4-way image classification set "learning" from GitHub (morningsunshine0401/RUUN_GLUE); label vocabulary: back, front, left, right.

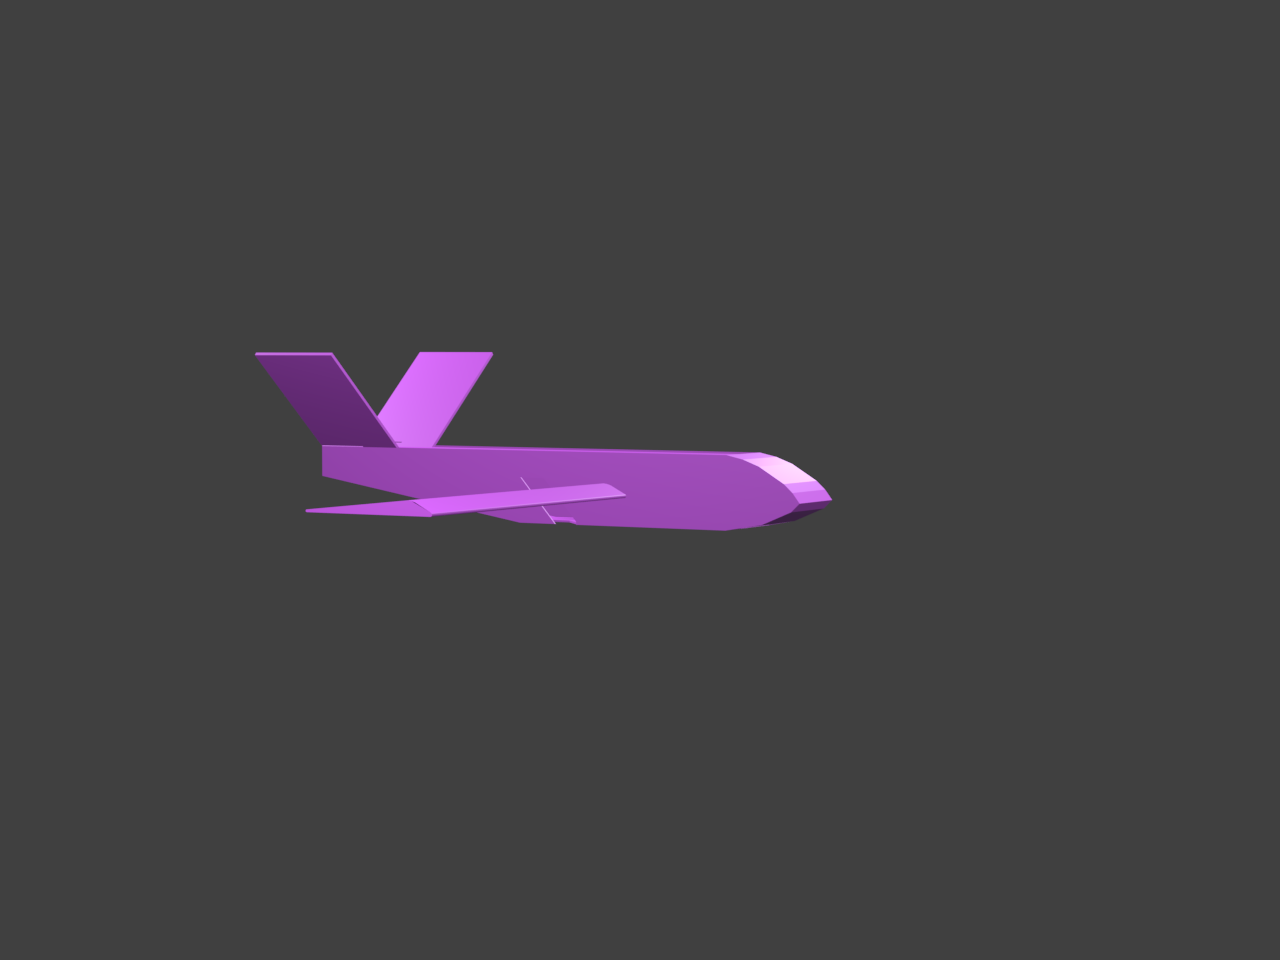
Label: right

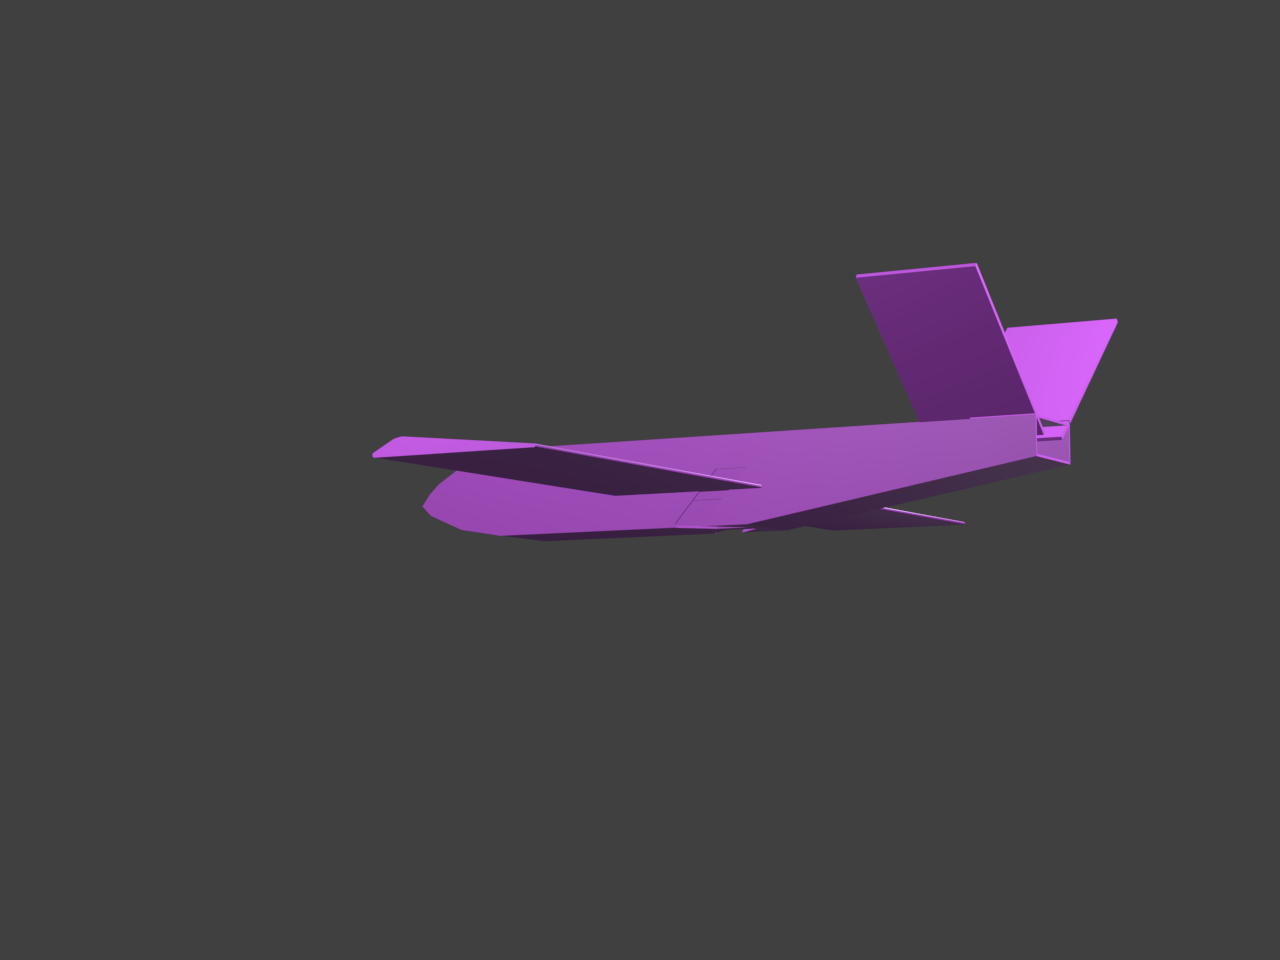
Label: left

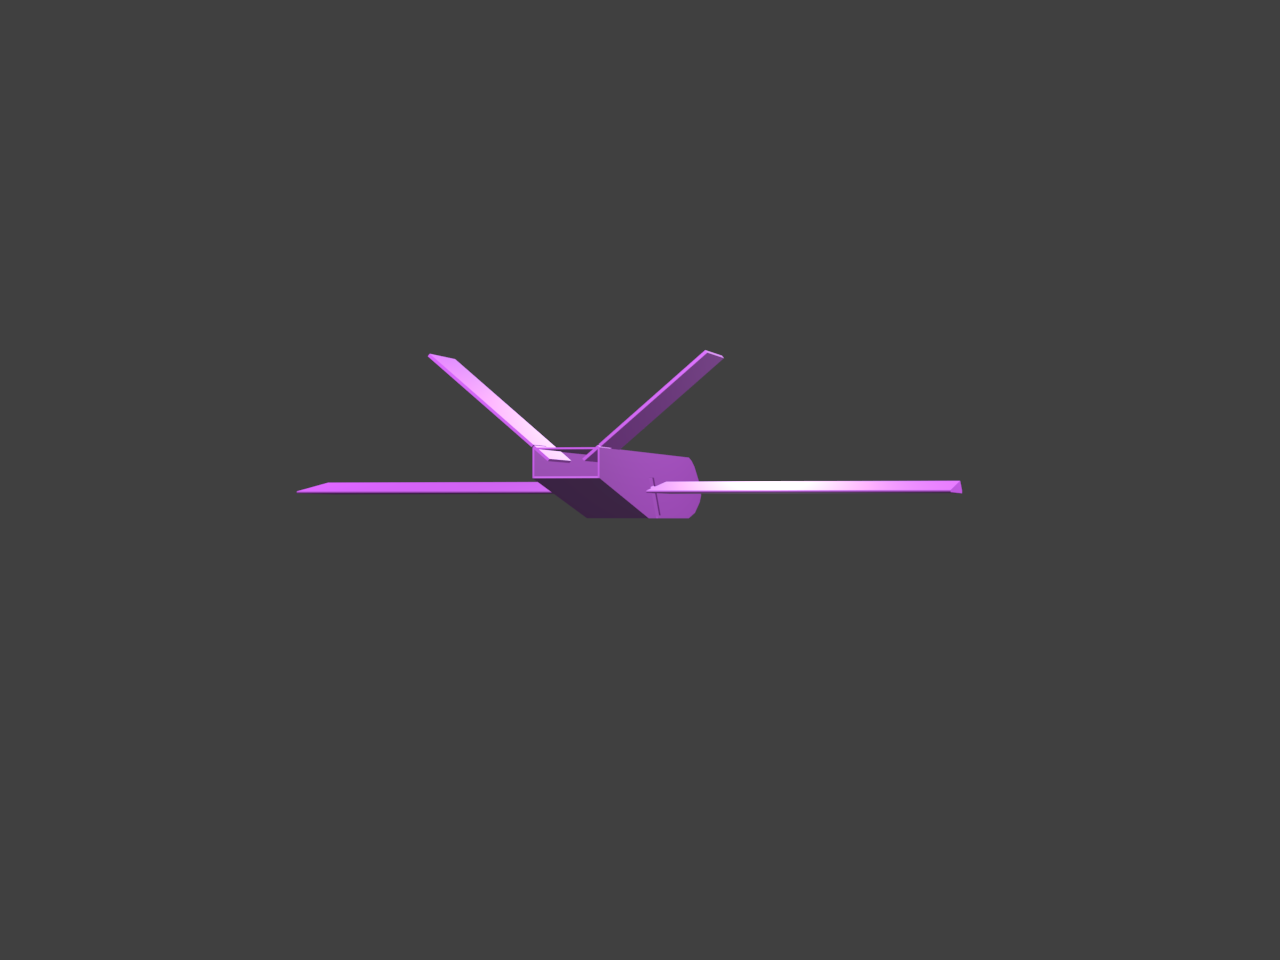
Label: back

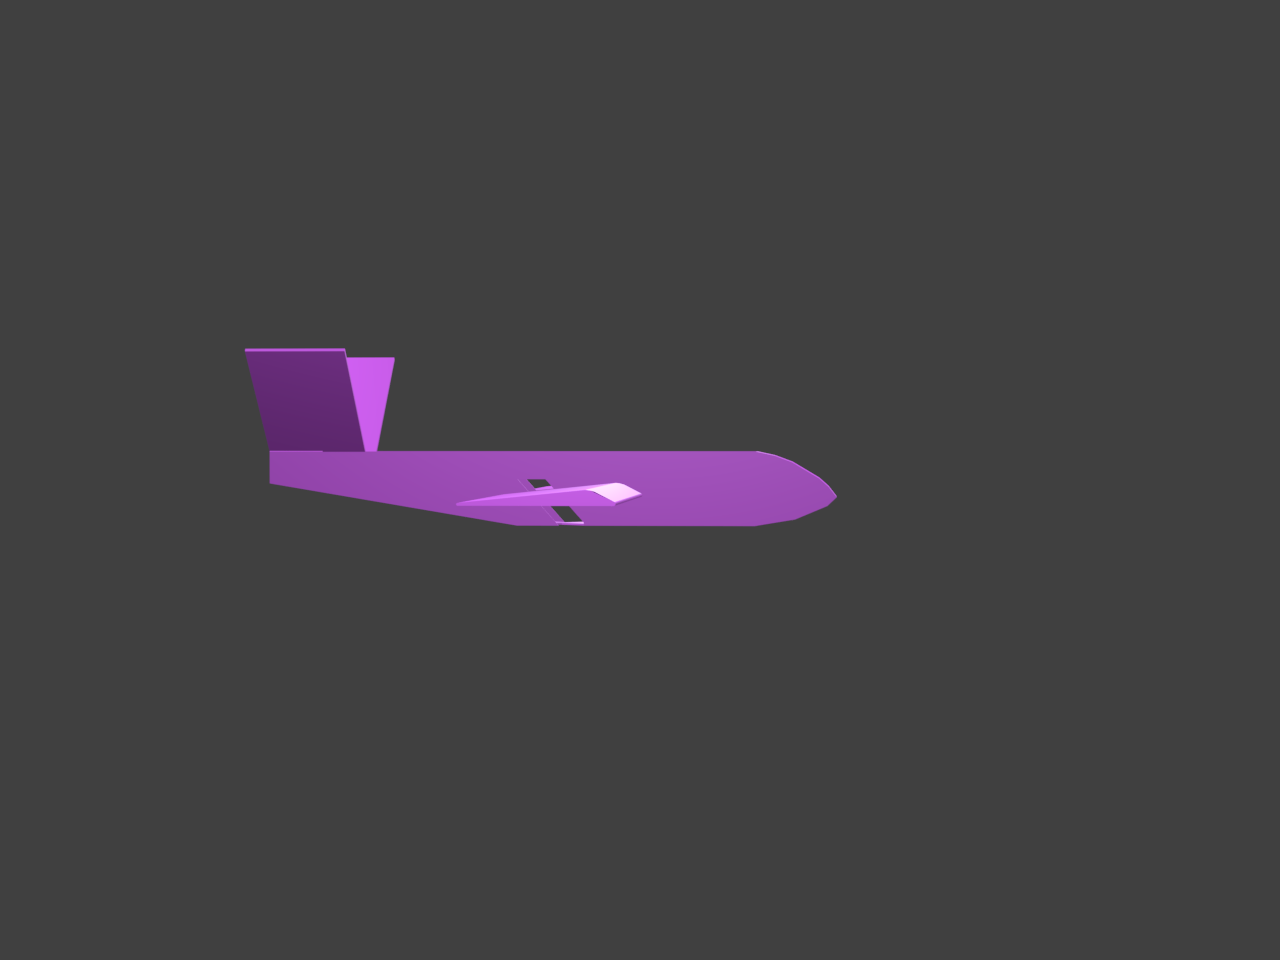
Label: right
